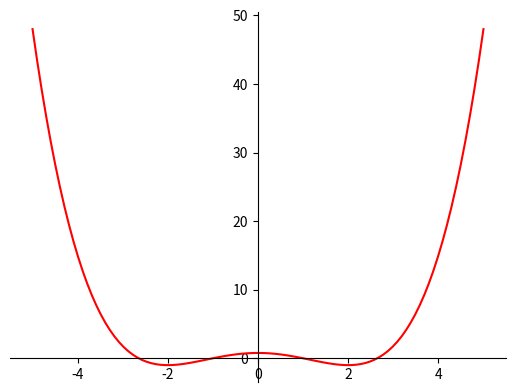

Here is the Python script that generated this plot:
import numpy as np
from matplotlib import pyplot as plt


def bisection_method(func, l, r, eps):
    def f(x):
        return eval(func)

    xm = (l + r) / 2
    L = r - l

    for i in range(1, 100):
        x1 = l + L / 4
        x2 = r - L / 4

        if f(x1) < f(xm):
            r = xm
            xm = x1
            L = r - l
            if L < eps:
                break
        elif f(x2) < f(xm):
            r = xm
            xm = x2
            L = r - l
            if L < eps:
                break
        else:
            l = x1
            r = x2
            L = r - l
            if L < eps:
                break

    print("Bisection method")
    print("Number of iterations: %d" % i)
    find_min(f(x1), f(x2), f(xm), x1, x2, xm)
    print("***********************")


def find_min(a, b, c, x1, x2, xm):
    if a < b and a < c:
        print("f(x1) =", a)
        print("x1 =", x1)
    if b < a and b < c:
        print("f(x2) =", b)
        print("x2 =", x2)
    if c < a and c < b:
        print("f(xm) =", c)
        print("xm =", xm)


def golden_section(func, l, r, eps, t):
    def f(x):
        return eval(func)

    L = r - l
    x1 = r - t * L
    x2 = l + t * L
    for i in range(1, 100):
        if f(x2) < f(x1):
            l = x1
            L = r - l
            x1 = x2
            x2 = l + t * L
        else:
            r = x2
            L = r - l
            x2 = x1
            x1 = r - t * L

        if L < eps:
            break

    print("Golden section method")
    print("Number of iteratioons %d" % i)
    findMin(f(x1), f(x2), x1, x2)
    print("***********************")


def findMin(a, b, x1, x2):
    if a < b:
        print("f(x1) =", a)
        print("x1 =", x1)
    else:
        print("f(x2) =", b)
        print("x2 =", x2)


def newtons_method(x0):
    for i in range(1, 1000):
        xn = x0 - (x0 * (x0 ** 2 - 4) / 2) / (3 * x0 ** 2 / 2 - 2)
        if abs(xn - x0) < 0.0001:
            break
        x0 = xn

    print("Newton's method")
    print("Number of iterations: %d" % i)
    print("xn: %f" % xn)
    print("**********************")


def createGraph(func):
    x = np.linspace(-5, 5, 100)

    y = eval(func)

    fig = plt.figure()
    ax = fig.add_subplot(1, 1, 1)
    ax.spines['left'].set_position('center')
    ax.spines['bottom'].set_position('zero')
    ax.spines['right'].set_color('none')
    ax.spines['top'].set_color('none')
    ax.xaxis.set_ticks_position('bottom')
    ax.yaxis.set_ticks_position('left')

    plt.plot(x, y, 'r')

    plt.show()


def main():
    function = "((x ** 2 - 4) ** 2 /9)-1"
    bisection_method(function, 0, 10, 0.0001)
    golden_section(function, 0, 10, 0.0001, 0.61803)
    newtons_method(5)
    createGraph(function)


if __name__ == "__main__":
    main()
